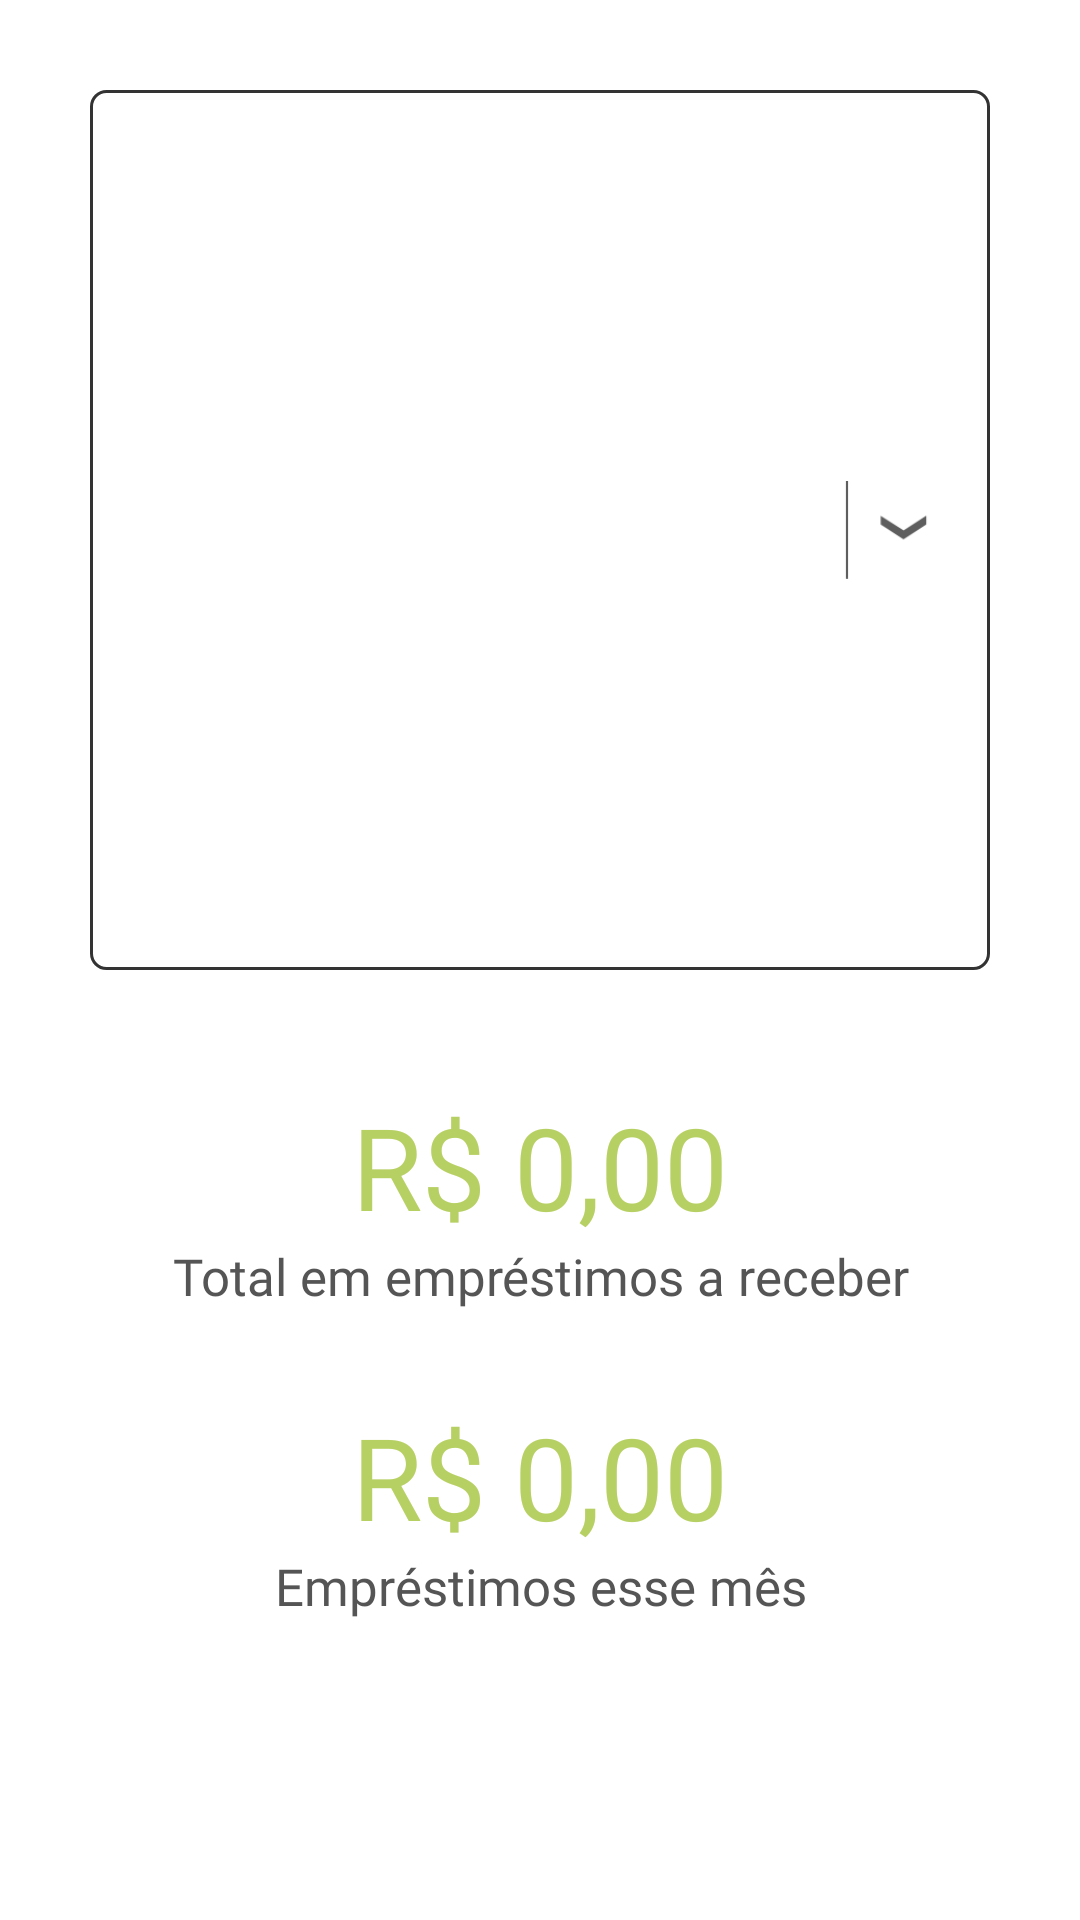

This screen was rendered from an Android layout file. Write that file and the resources it references.
<!-- AndroidManifest.xml: application theme Theme.Agiotage -->
<!-- res/layout/individual_infos.xml -->
<?xml version="1.0" encoding="utf-8"?>
<LinearLayout xmlns:android="http://schemas.android.com/apk/res/android"
    android:id="@+id/holder"
    android:layout_width="match_parent"
    android:layout_height="wrap_content"
    android:orientation="vertical">

    <RelativeLayout
        android:layout_width="match_parent"
        android:layout_height="0dp"
        android:layout_marginLeft="30dp"
        android:layout_marginTop="30dp"
        android:layout_marginRight="30dp"
        android:layout_marginBottom="0dp"
        android:layout_weight=".28"
        android:background="@drawable/spinner_background"
        android:orientation="horizontal">

        <Spinner
            android:id="@+id/spinner"
            android:layout_width="match_parent"
            android:layout_height="40dp"
            android:layout_centerVertical="true"
            android:layout_gravity="center"
            android:layout_marginLeft="5dp"
            android:layout_marginRight="5dp"
            android:background="@android:color/transparent"
            android:gravity="center"
            android:popupBackground="#eee"
            android:spinnerMode="dropdown" />

        <ImageView
            android:layout_width="60dp"
            android:layout_height="40dp"
            android:layout_alignParentRight="true"
            android:layout_centerVertical="true"
            android:layout_gravity="center"
            android:layout_marginRight="5dp"
            android:src="@drawable/spinner" />

    </RelativeLayout>

    <TextView
        android:id="@+id/loan_total"
        style="@style/MoneyText"
        android:layout_width="match_parent"
        android:layout_height="wrap_content"
        android:layout_marginTop="40dp"
        android:text="@string/zero_money" />

    <TextView
        android:id="@+id/textView9"
        style="@style/UnderMoneyText"
        android:layout_width="match_parent"
        android:layout_height="wrap_content"
        android:text="Total em empréstimos a receber" />

    <TextView
        android:id="@+id/loans_this_month"
        style="@style/MoneyText"
        android:layout_width="match_parent"
        android:layout_height="wrap_content"
        android:layout_marginTop="30dp"
        android:text="@string/zero_money" />

    <TextView
        android:id="@+id/textView11"
        style="@style/UnderMoneyText"
        android:layout_width="match_parent"
        android:layout_height="wrap_content"
        android:layout_marginBottom="100dp"
        android:text="Empréstimos esse mês" />

</LinearLayout>
<!-- resources referenced by this layout -->
<resources>
  <!-- drawable spinner: png bitmap (drawable-v24, 3968 bytes) -->
  <!-- drawable spinner_background (drawable) -->
  <shape xmlns:android="http://schemas.android.com/apk/res/android">
      <solid android:color="@android:color/transparent" />
      <corners android:radius="5dp" />
      <stroke
          android:width="1dp"
          android:color="#333" />
  </shape>
  <string name="zero_money">R$ 0,00</string>
  <style name="MoneyText" parent="TextAppearance.AppCompat">
          <item name="android:fontFamily">@font/roboto_bold</item>
          <item name="android:ems">10</item>
          <item name="android:textAlignment">center</item>
          <item name="android:textColor">#B7D064</item>
          <item name="android:textSize">38sp</item>
      </style>
  <style name="UnderMoneyText" parent="TextAppearance.AppCompat">
          <item name="android:fontFamily">@font/roboto_light</item>
          <item name="android:ems">10</item>
          <item name="android:textAlignment">center</item>
          <item name="android:textColor">#555</item>
          <item name="android:textSize">17sp</item>
      </style>
  <style name="Theme.Agiotage" parent="Theme.MaterialComponents.DayNight.DarkActionBar">
          
          <item name="colorPrimary">@color/purple_500</item>
          <item name="colorPrimaryVariant">@color/purple_700</item>
          <item name="colorOnPrimary">@color/white</item>
          
          <item name="colorSecondary">@color/teal_200</item>
          <item name="colorSecondaryVariant">@color/teal_700</item>
          <item name="colorOnSecondary">@color/black</item>
          
          <item name="android:statusBarColor" tools:targetApi="l">?attr/colorPrimaryVariant</item>
          
      </style>
  <color name="purple_500">#FF6200EE</color>
  <color name="purple_700">#FF3700B3</color>
  <color name="white">#FFFFFFFF</color>
  <color name="teal_200">#FF03DAC5</color>
  <color name="teal_700">#FF018786</color>
  <color name="black">#FF000000</color>
</resources>
